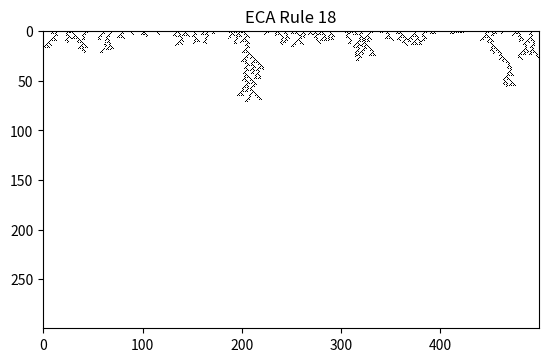

Reproduce this figure in Python.
#!/usr/bin/env python
# coding: utf-8

# In[8]:


import numpy as np
import matplotlib.pyplot as plt
import random as rd #added random     


# In[164]:


lbd=0.7


# In[ ]:





# In[165]:


f2_W = 18 # f2 rule number


# In[166]:


f1_W = 0 # f1 rule number


# In[167]:


f2_bin = [int(x) for x in np.binary_repr(f2_W, width=8)]


# In[168]:


f2_bin # binary representation of f2 rule


# In[169]:


f1_bin = [int(x) for x in np.binary_repr(f1_W, width=8)]


# In[170]:


f1_bin # binary representation of f1 rule


# In[171]:


input_pattern = np.zeros([8,3])
for i in range(8):
    input_pattern[i:] = [int(x) for x in np.binary_repr(7-i, width=3)]


# In[172]:


input_pattern # array of 8 possible input configurations/patterns


# In[173]:


n = int(1e4) # number of columns/cells
n = 500
columns = n
T = int(5e3) # number rows/iterations
T = 300
rows = T
grid = np.zeros([rows,columns+2]) # T x n grid (matrix) of zeros (white cells)


# In[174]:


grid[0, :]=rd.choices([0,1], k=(n+2)) # random first row w/ 50% chance of either 0 or 1

#print(grid[0,:]) #Check if it works


# In[175]:


for i in np.arange(0, rows-1): # for each row of the grid (minus first row)
    for j in np.arange(0, columns): # for each column of the grid
        for k in range(8): # for 8 possible patterns
            # compare input pattern k to grid row i, cell j+1 and its neighbors
            if np.array_equal(input_pattern[k,:], grid[i, j:j+3]):
                # if they match, set cell j+1, row i+1:
                if rd.random()<lbd:   #Probabilistic update rule
                    grid[i+1, j+1] = f2_bin[k] 
                else:
                    grid[i+1, j+1] = f1_bin[k] 


# In[177]:


# plot all rows (:) and columns, ignoring the edges (first & last column)
plt.imshow(grid[:,1:columns+1], cmap="Greys", interpolation="nearest")
plt.title("ECA Rule {}".format(f2_W))
plt.show()
